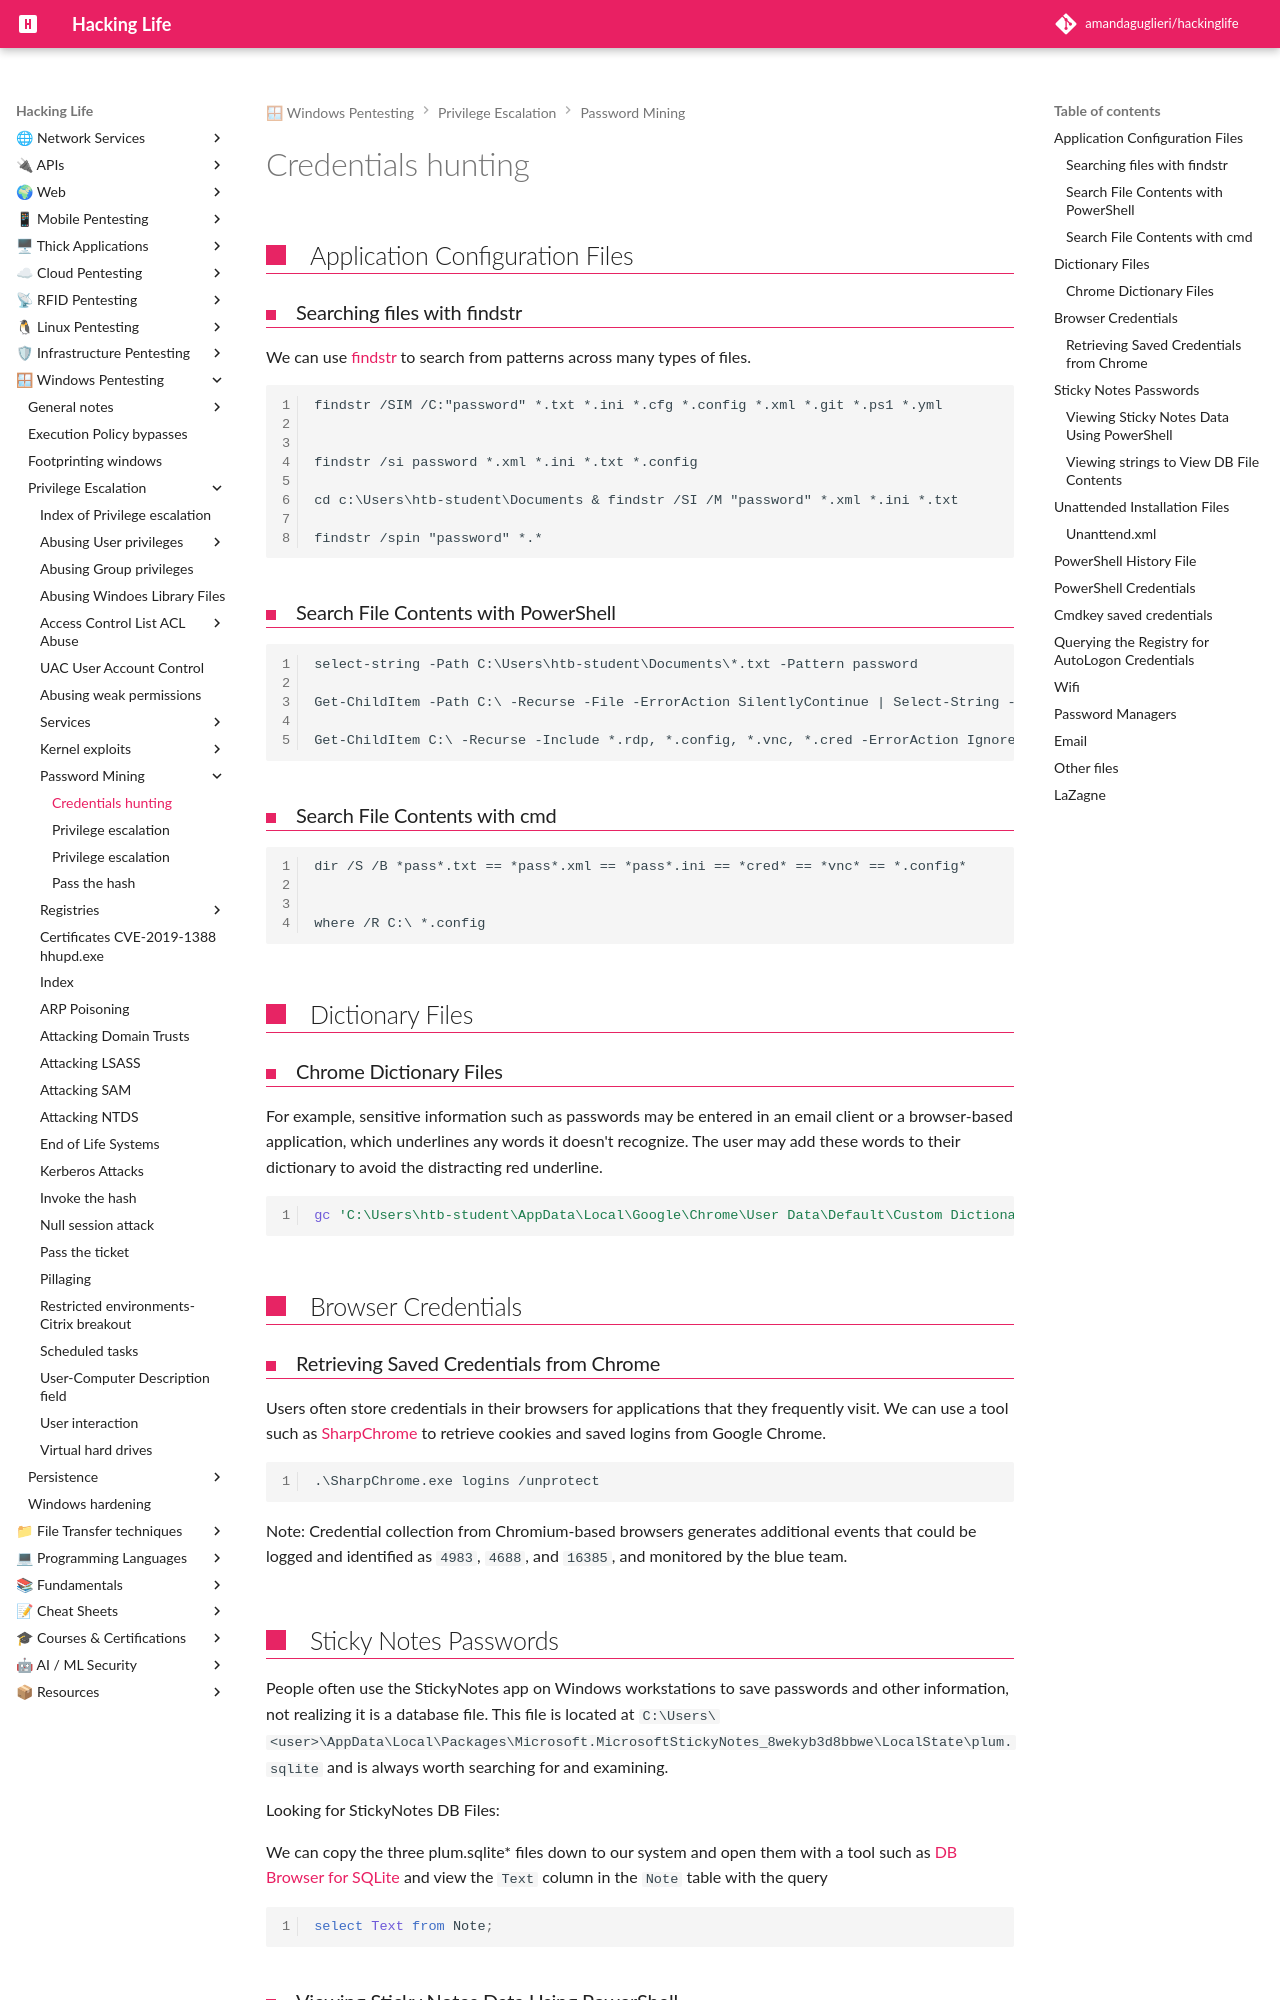

repository: amandaguglieri/hackinglife · page: windows-credentials/index.html · generator: mkdocs

---
title: Credentials hunting
author: amandaguglieri
draft: false
TableOfContents: true
tags:
  - pentesting
  - windows
  - privilege
---
# Credentials hunting

## Application Configuration Files

### Searching files with findstr

We can use [findstr](https://docs.microsoft.com/en-us/windows-server/administration/windows-commands/findstr) to search from patterns across many types of files.

```cmd-session
findstr /SIM /C:"password" *.txt *.ini *.cfg *.config *.xml *.git *.ps1 *.yml


findstr /si password *.xml *.ini *.txt *.config

cd c:\Users\htb-student\Documents & findstr /SI /M "password" *.xml *.ini *.txt

findstr /spin "password" *.* 
```

### Search File Contents with PowerShell

```powershell-session
select-string -Path C:\Users\htb-student\Documents\*.txt -Pattern password

Get-ChildItem -Path C:\ -Recurse -File -ErrorAction SilentlyContinue | Select-String -Pattern "backupadm"

Get-ChildItem C:\ -Recurse -Include *.rdp, *.config, *.vnc, *.cred -ErrorAction Ignore
```

### Search File Contents with cmd

```cmd-session
dir /S /B *pass*.txt == *pass*.xml == *pass*.ini == *cred* == *vnc* == *.config*


where /R C:\ *.config
```


## Dictionary Files

### Chrome Dictionary Files

For example, sensitive information such as passwords may be entered in an email client or a browser-based application, which underlines any words it doesn't recognize. The user may add these words to their dictionary to avoid the distracting red underline.

```powershell
gc 'C:\Users\htb-student\AppData\Local\Google\Chrome\User Data\Default\Custom Dictionary.txt' | Select-String password
```


## Browser Credentials

### Retrieving Saved Credentials from Chrome

Users often store credentials in their browsers for applications that they frequently visit. We can use a tool such as [SharpChrome](https://github.com/GhostPack/SharpDPAPI) to retrieve cookies and saved logins from Google Chrome.

```powershell-session
.\SharpChrome.exe logins /unprotect
```

Note: Credential collection from Chromium-based browsers generates additional events that could be logged and identified as `4983`, `4688`, and `16385`, and monitored by the blue team.


## Sticky Notes Passwords

People often use the StickyNotes app on Windows workstations to save passwords and other information, not realizing it is a database file. This file is located at `C:\Users\<user>\AppData\Local\Packages\Microsoft.MicrosoftStickyNotes_8wekyb3d8bbwe\LocalState\plum.sqlite` and is always worth searching for and examining.

Looking for StickyNotes DB Files:

We can copy the three plum.sqlite* files down to our system and open them with a tool such as [DB Browser for SQLite](https://sqlitebrowser.org/dl/) and view the `Text` column in the `Note` table with the query 

```sql
select Text from Note;
```
